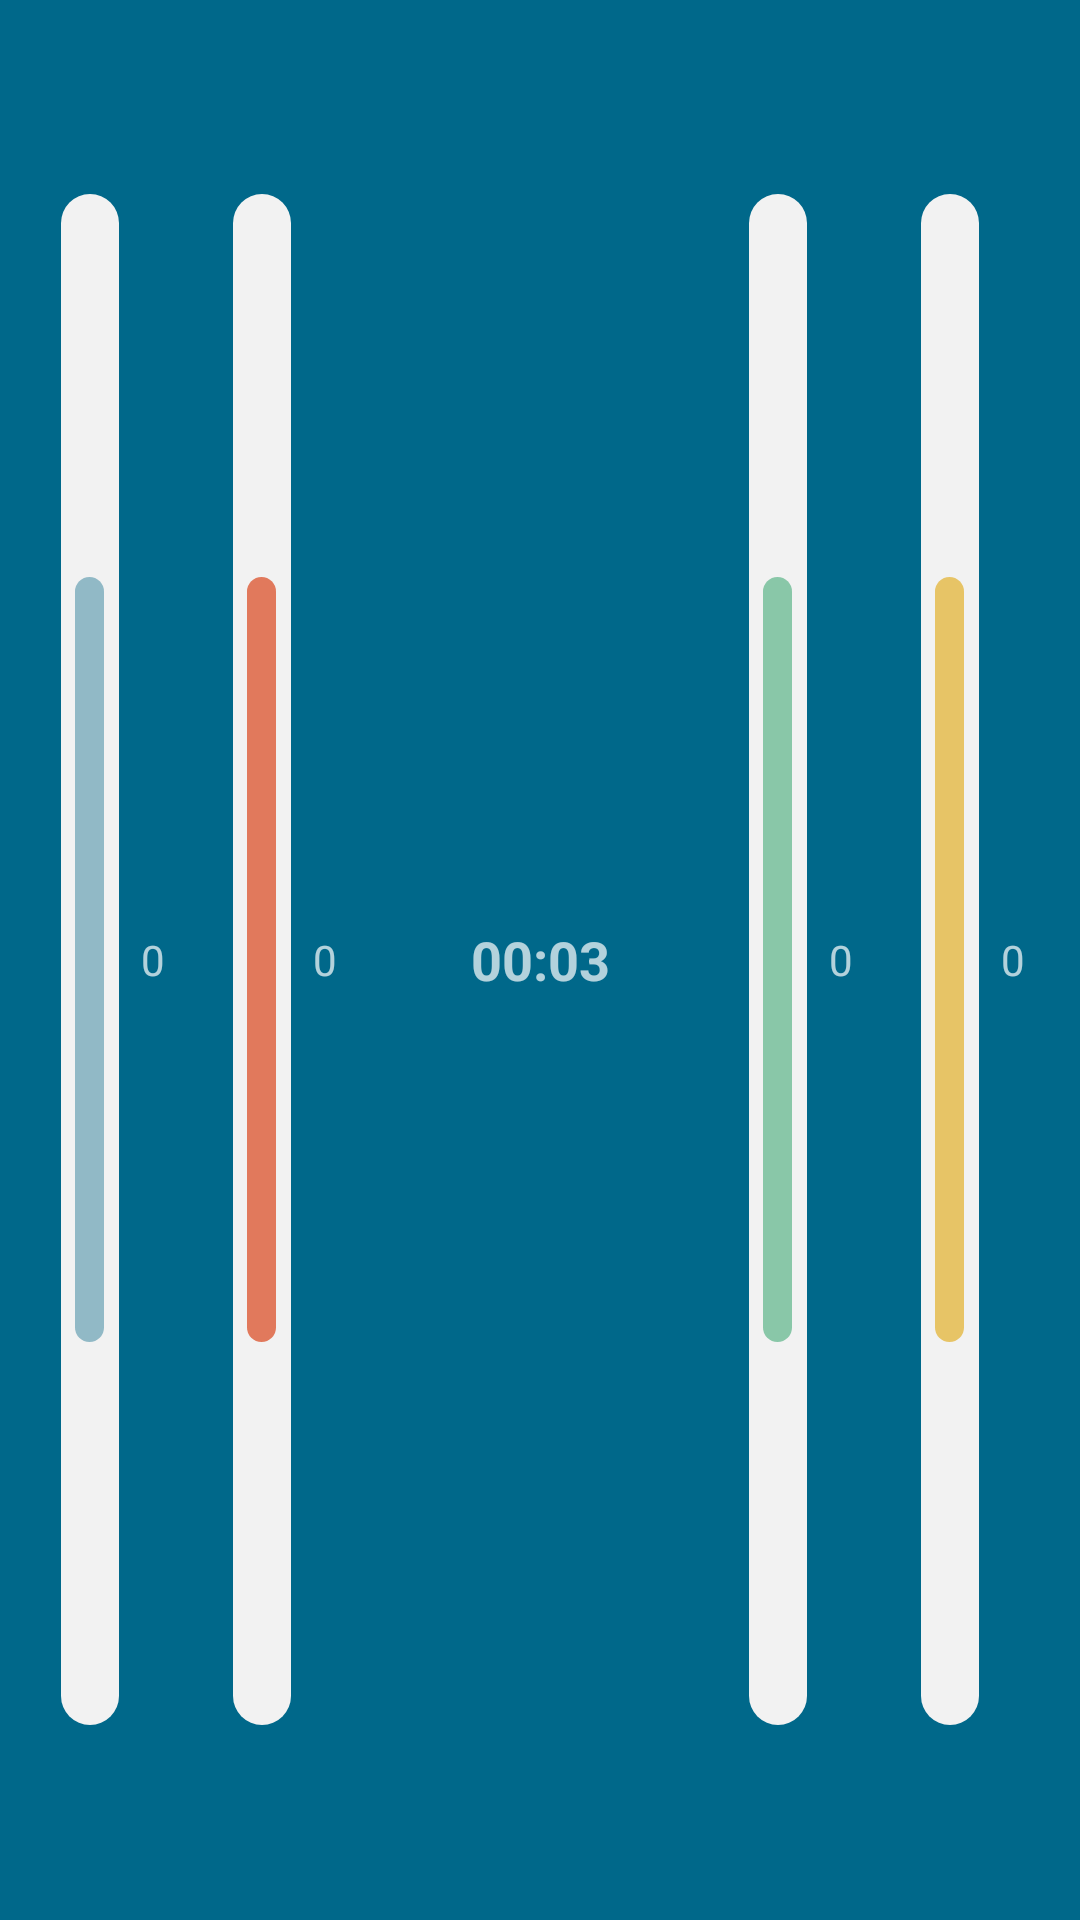

Reconstruct the res/layout file that produces this screen, plus the resources it refers to.
<!-- AndroidManifest.xml: application theme AppTheme -->
<!-- res/layout/score_board.xml -->
<?xml version="1.0" encoding="utf-8"?>
<GridLayout xmlns:android="http://schemas.android.com/apk/res/android"
    android:id="@+id/score_board"
    android:layout_width="match_parent"
    android:layout_height="40dp"
    android:layout_gravity="center"
    android:background="?android:colorPrimaryDark"
    android:columnCount="5"
    android:elevation="6dp"
    android:padding="8dp"
    android:rowCount="1">

    <LinearLayout
        android:id="@+id/player_1"
        android:layout_width="0dp"
        android:layout_height="match_parent"
        android:layout_columnWeight="1"
        android:orientation="horizontal"
        android:gravity="center">

        <include
            layout="@layout/player1"
            android:layout_width="24dp"
            android:layout_height="match_parent" />

        <TextView
            android:id="@+id/score_player_1"
            android:layout_width="wrap_content"
            android:layout_height="match_parent"
            android:gravity="center"
            android:layout_marginLeft="5dp"
            android:text="0" />
    </LinearLayout>


    <LinearLayout
        android:id="@+id/player_2"
        android:layout_width="0dp"
        android:layout_height="match_parent"
        android:layout_columnWeight="1"
        android:orientation="horizontal"
        android:gravity="center">

        <include
            layout="@layout/player2"
            android:layout_width="24dp"
            android:layout_height="match_parent" />

        <TextView
            android:id="@+id/score_player_2"
            android:layout_width="wrap_content"
            android:layout_height="match_parent"
            android:gravity="center"
            android:layout_marginLeft="5dp"
            android:text="0" />
    </LinearLayout>

    <TextView
        android:id="@+id/time"
        android:layout_width="0dp"
        android:layout_height="match_parent"
        android:layout_columnWeight="2"
        android:gravity="center"
        android:text="00:03"
        android:textSize="18sp"
        android:textStyle="bold" />

    <LinearLayout
        android:id="@+id/player_3"
        android:layout_width="0dp"
        android:layout_height="match_parent"
        android:layout_columnWeight="1"
        android:orientation="horizontal"
        android:gravity="center">

        <include
            layout="@layout/player3"
            android:layout_width="24dp"
            android:layout_height="match_parent" />

        <TextView
            android:id="@+id/score_player_3"
            android:layout_width="wrap_content"
            android:layout_height="match_parent"
            android:gravity="center"
            android:layout_marginLeft="5dp"
            android:text="0" />
    </LinearLayout>

    <LinearLayout
        android:id="@+id/player_4"
        android:layout_width="0dp"
        android:layout_height="match_parent"
        android:layout_columnWeight="1"
        android:orientation="horizontal"
        android:gravity="center">

        <include
            layout="@layout/player4"
            android:layout_width="24dp"
            android:layout_height="match_parent" />

        <TextView
            android:id="@+id/score_player_4"
            android:layout_width="wrap_content"
            android:layout_height="match_parent"
            android:gravity="center"
            android:layout_marginLeft="5dp"
            android:text="0" />
    </LinearLayout>

</GridLayout>
<!-- res/layout/player1.xml (included above) -->
<?xml version="1.0" encoding="utf-8"?>
<GridLayout xmlns:android="http://schemas.android.com/apk/res/android"
    android:id="@+id/view"
    android:layout_width="match_parent"
    android:layout_height="match_parent"
    android:columnCount="3"
    android:rowCount="3">

    <Space
        android:layout_width="0dp"
        android:layout_height="0dp"
        android:layout_columnWeight="1"
        android:layout_rowWeight="1"/>
    <Space
        android:layout_width="0dp"
        android:layout_height="0dp"
        android:layout_columnWeight="1"
        android:layout_rowWeight="1"/>
    <Space
        android:layout_width="0dp"
        android:layout_height="0dp"
        android:layout_columnWeight="1"
        android:layout_rowWeight="1"/>

    <Space
        android:layout_width="0dp"
        android:layout_height="0dp"
        android:layout_columnWeight="1"
        android:layout_rowWeight="1"/>

    <GridLayout
        android:layout_width="0dp"
        android:layout_height="0dp"
        android:columnCount="3"
        android:rowCount="3"
        android:layout_columnWeight="9"
        android:layout_rowWeight="9"
        android:background="@drawable/circle_white">

        <Space
            android:layout_width="0dp"
            android:layout_height="0dp"
            android:layout_columnWeight="1"
            android:layout_rowWeight="1"/>
        <Space
            android:layout_width="0dp"
            android:layout_height="0dp"
            android:layout_columnWeight="1"
            android:layout_rowWeight="1"/>
        <Space
            android:layout_width="0dp"
            android:layout_height="0dp"
            android:layout_columnWeight="1"
            android:layout_rowWeight="1"/>

        <Space
            android:layout_width="0dp"
            android:layout_height="0dp"
            android:layout_columnWeight="1"
            android:layout_rowWeight="1"/>
        <View
            android:layout_width="0dp"
            android:layout_height="0dp"
            android:layout_columnWeight="2"
            android:layout_rowWeight="2"
            android:background="@drawable/circle_pink"/>
        <Space
            android:layout_width="0dp"
            android:layout_height="0dp"
            android:layout_columnWeight="1"
            android:layout_rowWeight="1"/>

        <Space
            android:layout_width="0dp"
            android:layout_height="0dp"
            android:layout_columnWeight="1"
            android:layout_rowWeight="1"/>
        <Space
            android:layout_width="0dp"
            android:layout_height="0dp"
            android:layout_columnWeight="1"
            android:layout_rowWeight="1"/>
        <Space
            android:layout_width="0dp"
            android:layout_height="0dp"
            android:layout_columnWeight="1"
            android:layout_rowWeight="1"/>

    </GridLayout>

    <Space
        android:layout_width="0dp"
        android:layout_height="0dp"
        android:layout_columnWeight="1"
        android:layout_rowWeight="1"/>

    <Space
        android:layout_width="0dp"
        android:layout_height="0dp"
        android:layout_columnWeight="1"
        android:layout_rowWeight="1"/>
    <Space
        android:layout_width="0dp"
        android:layout_height="0dp"
        android:layout_columnWeight="1"
        android:layout_rowWeight="1"/>
    <Space
        android:layout_width="0dp"
        android:layout_height="0dp"
        android:layout_columnWeight="1"
        android:layout_rowWeight="1"/>


</GridLayout>
<!-- res/layout/player2.xml (included above) -->
<?xml version="1.0" encoding="utf-8"?>
<GridLayout xmlns:android="http://schemas.android.com/apk/res/android"
    android:id="@+id/view"
    android:layout_width="match_parent"
    android:layout_height="match_parent"
    android:columnCount="3"
    android:rowCount="3">

    <Space
        android:layout_width="0dp"
        android:layout_height="0dp"
        android:layout_columnWeight="1"
        android:layout_rowWeight="1"/>
    <Space
        android:layout_width="0dp"
        android:layout_height="0dp"
        android:layout_columnWeight="1"
        android:layout_rowWeight="1"/>
    <Space
        android:layout_width="0dp"
        android:layout_height="0dp"
        android:layout_columnWeight="1"
        android:layout_rowWeight="1"/>

    <Space
        android:layout_width="0dp"
        android:layout_height="0dp"
        android:layout_columnWeight="1"
        android:layout_rowWeight="1"/>

    <GridLayout
        android:layout_width="0dp"
        android:layout_height="0dp"
        android:columnCount="3"
        android:rowCount="3"
        android:layout_columnWeight="9"
        android:layout_rowWeight="9"
        android:background="@drawable/circle_white">

        <Space
            android:layout_width="0dp"
            android:layout_height="0dp"
            android:layout_columnWeight="1"
            android:layout_rowWeight="1"/>
        <Space
            android:layout_width="0dp"
            android:layout_height="0dp"
            android:layout_columnWeight="1"
            android:layout_rowWeight="1"/>
        <Space
            android:layout_width="0dp"
            android:layout_height="0dp"
            android:layout_columnWeight="1"
            android:layout_rowWeight="1"/>

        <Space
            android:layout_width="0dp"
            android:layout_height="0dp"
            android:layout_columnWeight="1"
            android:layout_rowWeight="1"/>
        <View
            android:layout_width="0dp"
            android:layout_height="0dp"
            android:layout_columnWeight="2"
            android:layout_rowWeight="2"
            android:background="@drawable/circle_red"/>
        <Space
            android:layout_width="0dp"
            android:layout_height="0dp"
            android:layout_columnWeight="1"
            android:layout_rowWeight="1"/>

        <Space
            android:layout_width="0dp"
            android:layout_height="0dp"
            android:layout_columnWeight="1"
            android:layout_rowWeight="1"/>
        <Space
            android:layout_width="0dp"
            android:layout_height="0dp"
            android:layout_columnWeight="1"
            android:layout_rowWeight="1"/>
        <Space
            android:layout_width="0dp"
            android:layout_height="0dp"
            android:layout_columnWeight="1"
            android:layout_rowWeight="1"/>

    </GridLayout>

    <Space
        android:layout_width="0dp"
        android:layout_height="0dp"
        android:layout_columnWeight="1"
        android:layout_rowWeight="1"/>

    <Space
        android:layout_width="0dp"
        android:layout_height="0dp"
        android:layout_columnWeight="1"
        android:layout_rowWeight="1"/>
    <Space
        android:layout_width="0dp"
        android:layout_height="0dp"
        android:layout_columnWeight="1"
        android:layout_rowWeight="1"/>
    <Space
        android:layout_width="0dp"
        android:layout_height="0dp"
        android:layout_columnWeight="1"
        android:layout_rowWeight="1"/>


</GridLayout>
<!-- res/layout/player3.xml (included above) -->
<?xml version="1.0" encoding="utf-8"?>
<GridLayout xmlns:android="http://schemas.android.com/apk/res/android"
    android:id="@+id/view"
    android:layout_width="match_parent"
    android:layout_height="match_parent"
    android:columnCount="3"
    android:rowCount="3">

    <Space
        android:layout_width="0dp"
        android:layout_height="0dp"
        android:layout_columnWeight="1"
        android:layout_rowWeight="1"/>
    <Space
        android:layout_width="0dp"
        android:layout_height="0dp"
        android:layout_columnWeight="1"
        android:layout_rowWeight="1"/>
    <Space
        android:layout_width="0dp"
        android:layout_height="0dp"
        android:layout_columnWeight="1"
        android:layout_rowWeight="1"/>

    <Space
        android:layout_width="0dp"
        android:layout_height="0dp"
        android:layout_columnWeight="1"
        android:layout_rowWeight="1"/>

    <GridLayout
        android:layout_width="0dp"
        android:layout_height="0dp"
        android:columnCount="3"
        android:rowCount="3"
        android:layout_columnWeight="9"
        android:layout_rowWeight="9"
        android:background="@drawable/circle_white">

        <Space
            android:layout_width="0dp"
            android:layout_height="0dp"
            android:layout_columnWeight="1"
            android:layout_rowWeight="1"/>
        <Space
            android:layout_width="0dp"
            android:layout_height="0dp"
            android:layout_columnWeight="1"
            android:layout_rowWeight="1"/>
        <Space
            android:layout_width="0dp"
            android:layout_height="0dp"
            android:layout_columnWeight="1"
            android:layout_rowWeight="1"/>

        <Space
            android:layout_width="0dp"
            android:layout_height="0dp"
            android:layout_columnWeight="1"
            android:layout_rowWeight="1"/>
        <View
            android:layout_width="0dp"
            android:layout_height="0dp"
            android:layout_columnWeight="2"
            android:layout_rowWeight="2"
            android:background="@drawable/circle_green"/>
        <Space
            android:layout_width="0dp"
            android:layout_height="0dp"
            android:layout_columnWeight="1"
            android:layout_rowWeight="1"/>

        <Space
            android:layout_width="0dp"
            android:layout_height="0dp"
            android:layout_columnWeight="1"
            android:layout_rowWeight="1"/>
        <Space
            android:layout_width="0dp"
            android:layout_height="0dp"
            android:layout_columnWeight="1"
            android:layout_rowWeight="1"/>
        <Space
            android:layout_width="0dp"
            android:layout_height="0dp"
            android:layout_columnWeight="1"
            android:layout_rowWeight="1"/>

    </GridLayout>

    <Space
        android:layout_width="0dp"
        android:layout_height="0dp"
        android:layout_columnWeight="1"
        android:layout_rowWeight="1"/>

    <Space
        android:layout_width="0dp"
        android:layout_height="0dp"
        android:layout_columnWeight="1"
        android:layout_rowWeight="1"/>
    <Space
        android:layout_width="0dp"
        android:layout_height="0dp"
        android:layout_columnWeight="1"
        android:layout_rowWeight="1"/>
    <Space
        android:layout_width="0dp"
        android:layout_height="0dp"
        android:layout_columnWeight="1"
        android:layout_rowWeight="1"/>


</GridLayout>
<!-- res/layout/player4.xml (included above) -->
<?xml version="1.0" encoding="utf-8"?>
<GridLayout xmlns:android="http://schemas.android.com/apk/res/android"
    android:id="@+id/view"
    android:layout_width="match_parent"
    android:layout_height="match_parent"
    android:columnCount="3"
    android:rowCount="3">

    <Space
        android:layout_width="0dp"
        android:layout_height="0dp"
        android:layout_columnWeight="1"
        android:layout_rowWeight="1"/>
    <Space
        android:layout_width="0dp"
        android:layout_height="0dp"
        android:layout_columnWeight="1"
        android:layout_rowWeight="1"/>
    <Space
        android:layout_width="0dp"
        android:layout_height="0dp"
        android:layout_columnWeight="1"
        android:layout_rowWeight="1"/>

    <Space
        android:layout_width="0dp"
        android:layout_height="0dp"
        android:layout_columnWeight="1"
        android:layout_rowWeight="1"/>

    <GridLayout
        android:layout_width="0dp"
        android:layout_height="0dp"
        android:columnCount="3"
        android:rowCount="3"
        android:layout_columnWeight="9"
        android:layout_rowWeight="9"
        android:background="@drawable/circle_white">

        <Space
            android:layout_width="0dp"
            android:layout_height="0dp"
            android:layout_columnWeight="1"
            android:layout_rowWeight="1"/>
        <Space
            android:layout_width="0dp"
            android:layout_height="0dp"
            android:layout_columnWeight="1"
            android:layout_rowWeight="1"/>
        <Space
            android:layout_width="0dp"
            android:layout_height="0dp"
            android:layout_columnWeight="1"
            android:layout_rowWeight="1"/>

        <Space
            android:layout_width="0dp"
            android:layout_height="0dp"
            android:layout_columnWeight="1"
            android:layout_rowWeight="1"/>
        <View
            android:layout_width="0dp"
            android:layout_height="0dp"
            android:layout_columnWeight="2"
            android:layout_rowWeight="2"
            android:background="@drawable/circle_dark_gray"/>
        <Space
            android:layout_width="0dp"
            android:layout_height="0dp"
            android:layout_columnWeight="1"
            android:layout_rowWeight="1"/>

        <Space
            android:layout_width="0dp"
            android:layout_height="0dp"
            android:layout_columnWeight="1"
            android:layout_rowWeight="1"/>
        <Space
            android:layout_width="0dp"
            android:layout_height="0dp"
            android:layout_columnWeight="1"
            android:layout_rowWeight="1"/>
        <Space
            android:layout_width="0dp"
            android:layout_height="0dp"
            android:layout_columnWeight="1"
            android:layout_rowWeight="1"/>

    </GridLayout>

    <Space
        android:layout_width="0dp"
        android:layout_height="0dp"
        android:layout_columnWeight="1"
        android:layout_rowWeight="1"/>

    <Space
        android:layout_width="0dp"
        android:layout_height="0dp"
        android:layout_columnWeight="1"
        android:layout_rowWeight="1"/>
    <Space
        android:layout_width="0dp"
        android:layout_height="0dp"
        android:layout_columnWeight="1"
        android:layout_rowWeight="1"/>
    <Space
        android:layout_width="0dp"
        android:layout_height="0dp"
        android:layout_columnWeight="1"
        android:layout_rowWeight="1"/>


</GridLayout>
<!-- resources referenced by this layout -->
<resources>
  <!-- drawable circle_dark_gray (drawable) -->
  <?xml version="1.0" encoding="utf-8"?>
  <shape xmlns:android="http://schemas.android.com/apk/res/android">
      <solid android:color="@color/player_2" />
      <corners
          android:topLeftRadius="50dp"
          android:topRightRadius="50dp"
          android:bottomLeftRadius="50dp"
          android:bottomRightRadius="50dp"
          />
  </shape>
  <!-- drawable circle_green (drawable) -->
  <?xml version="1.0" encoding="utf-8"?>
  <shape xmlns:android="http://schemas.android.com/apk/res/android">
      <solid android:color="@color/player_3" />
      <corners
          android:topLeftRadius="50dp"
          android:topRightRadius="50dp"
          android:bottomLeftRadius="50dp"
          android:bottomRightRadius="50dp"
          />
  </shape>
  <!-- drawable circle_pink (drawable) -->
  <?xml version="1.0" encoding="utf-8"?>
  <shape xmlns:android="http://schemas.android.com/apk/res/android">
      <solid android:color="@color/player_4" />
      <corners
          android:topLeftRadius="50dp"
          android:topRightRadius="50dp"
          android:bottomLeftRadius="50dp"
          android:bottomRightRadius="50dp"
          />
  </shape>
  <!-- drawable circle_red (drawable) -->
  <?xml version="1.0" encoding="utf-8"?>
  <shape xmlns:android="http://schemas.android.com/apk/res/android">
      <solid android:color="@color/player_1" />
      <corners
          android:topLeftRadius="50dp"
          android:topRightRadius="50dp"
          android:bottomLeftRadius="50dp"
          android:bottomRightRadius="50dp"
          />
  </shape>
  <!-- drawable circle_white (drawable) -->
  <?xml version="1.0" encoding="utf-8"?>
  <shape xmlns:android="http://schemas.android.com/apk/res/android">
      <solid android:color="@color/white" />
      <corners
          android:topLeftRadius="50dp"
          android:topRightRadius="50dp"
          android:bottomLeftRadius="50dp"
          android:bottomRightRadius="50dp"
          />
  </shape>
  <style name="AppTheme" parent="Theme.AppCompat.NoActionBar">
          <item name="colorPrimary">@color/colorPrimary1</item>
          <item name="colorPrimaryDark">@color/colorPrimaryDark1</item>
          <item name="colorAccent">@color/colorAccent1</item>
  
          <item name="android:navigationBarColor">@color/colorPrimaryDark1</item>
          <item name="android:colorBackground">@color/colorPrimary1</item>
      </style>
  <color name="player_2">#E7C466</color>
  <color name="player_3">#89C7A8</color>
  <color name="player_4">#91B9C6</color>
  <color name="player_1">#E1795C</color>
  <color name="white">#F2F2F2</color>
  <color name="colorPrimary1">#0079A4</color>
  <color name="colorPrimaryDark1">#00688A</color>
  <color name="colorAccent1">#E1795C</color>
</resources>
